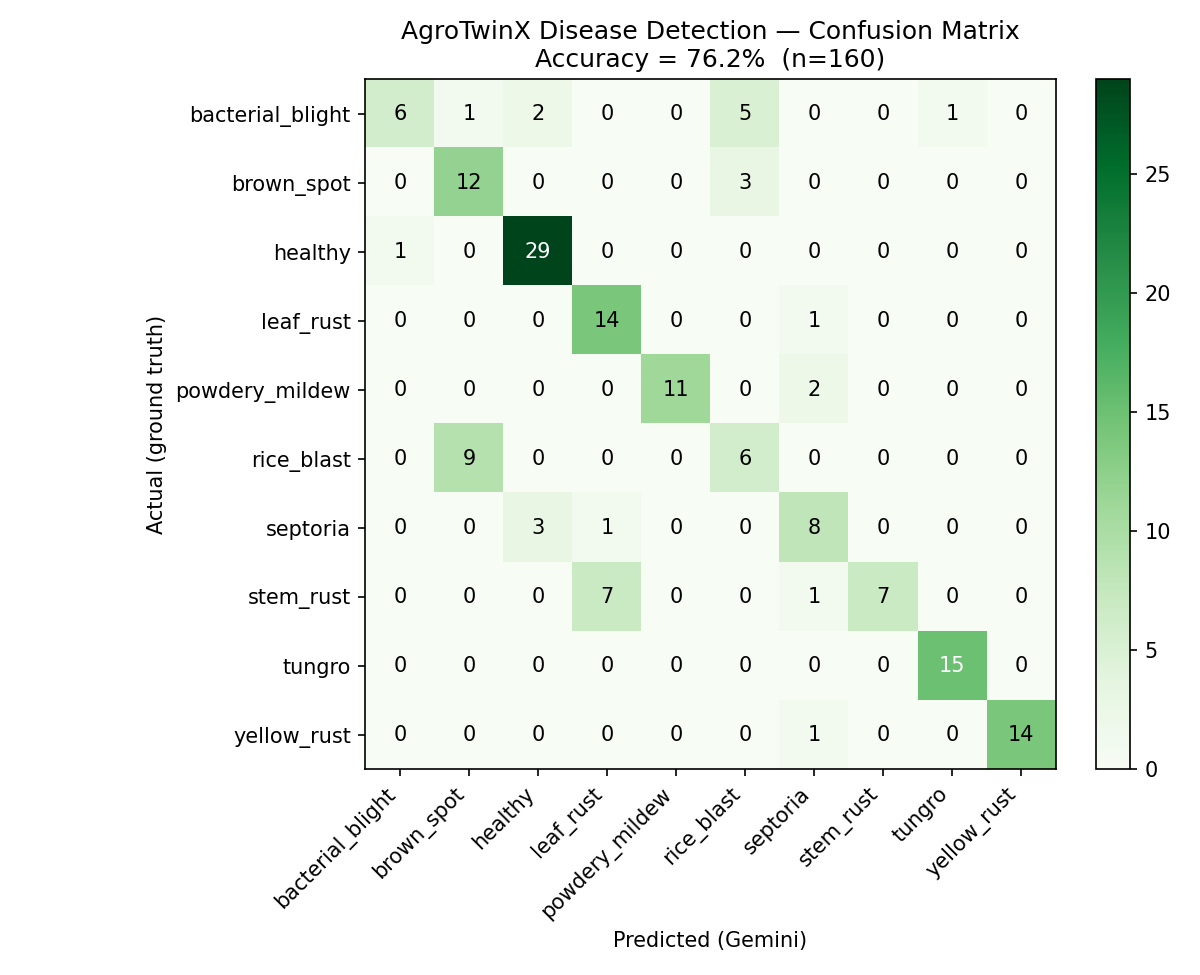

The table this chart was drawn from, first rows:
actual\predicted, bacterial_blight, brown_spot, healthy, leaf_rust, powdery_mildew, rice_blast, septoria, stem_rust, tungro, yellow_rust
bacterial_blight, 6, 1, 2, 0, 0, 5, 0, 0, 1, 0
brown_spot, 0, 12, 0, 0, 0, 3, 0, 0, 0, 0
healthy, 1, 0, 29, 0, 0, 0, 0, 0, 0, 0
leaf_rust, 0, 0, 0, 14, 0, 0, 1, 0, 0, 0
powdery_mildew, 0, 0, 0, 0, 11, 0, 2, 0, 0, 0
rice_blast, 0, 9, 0, 0, 0, 6, 0, 0, 0, 0
septoria, 0, 0, 3, 1, 0, 0, 8, 0, 0, 0
stem_rust, 0, 0, 0, 7, 0, 0, 1, 7, 0, 0
tungro, 0, 0, 0, 0, 0, 0, 0, 0, 15, 0
yellow_rust, 0, 0, 0, 0, 0, 0, 1, 0, 0, 14
